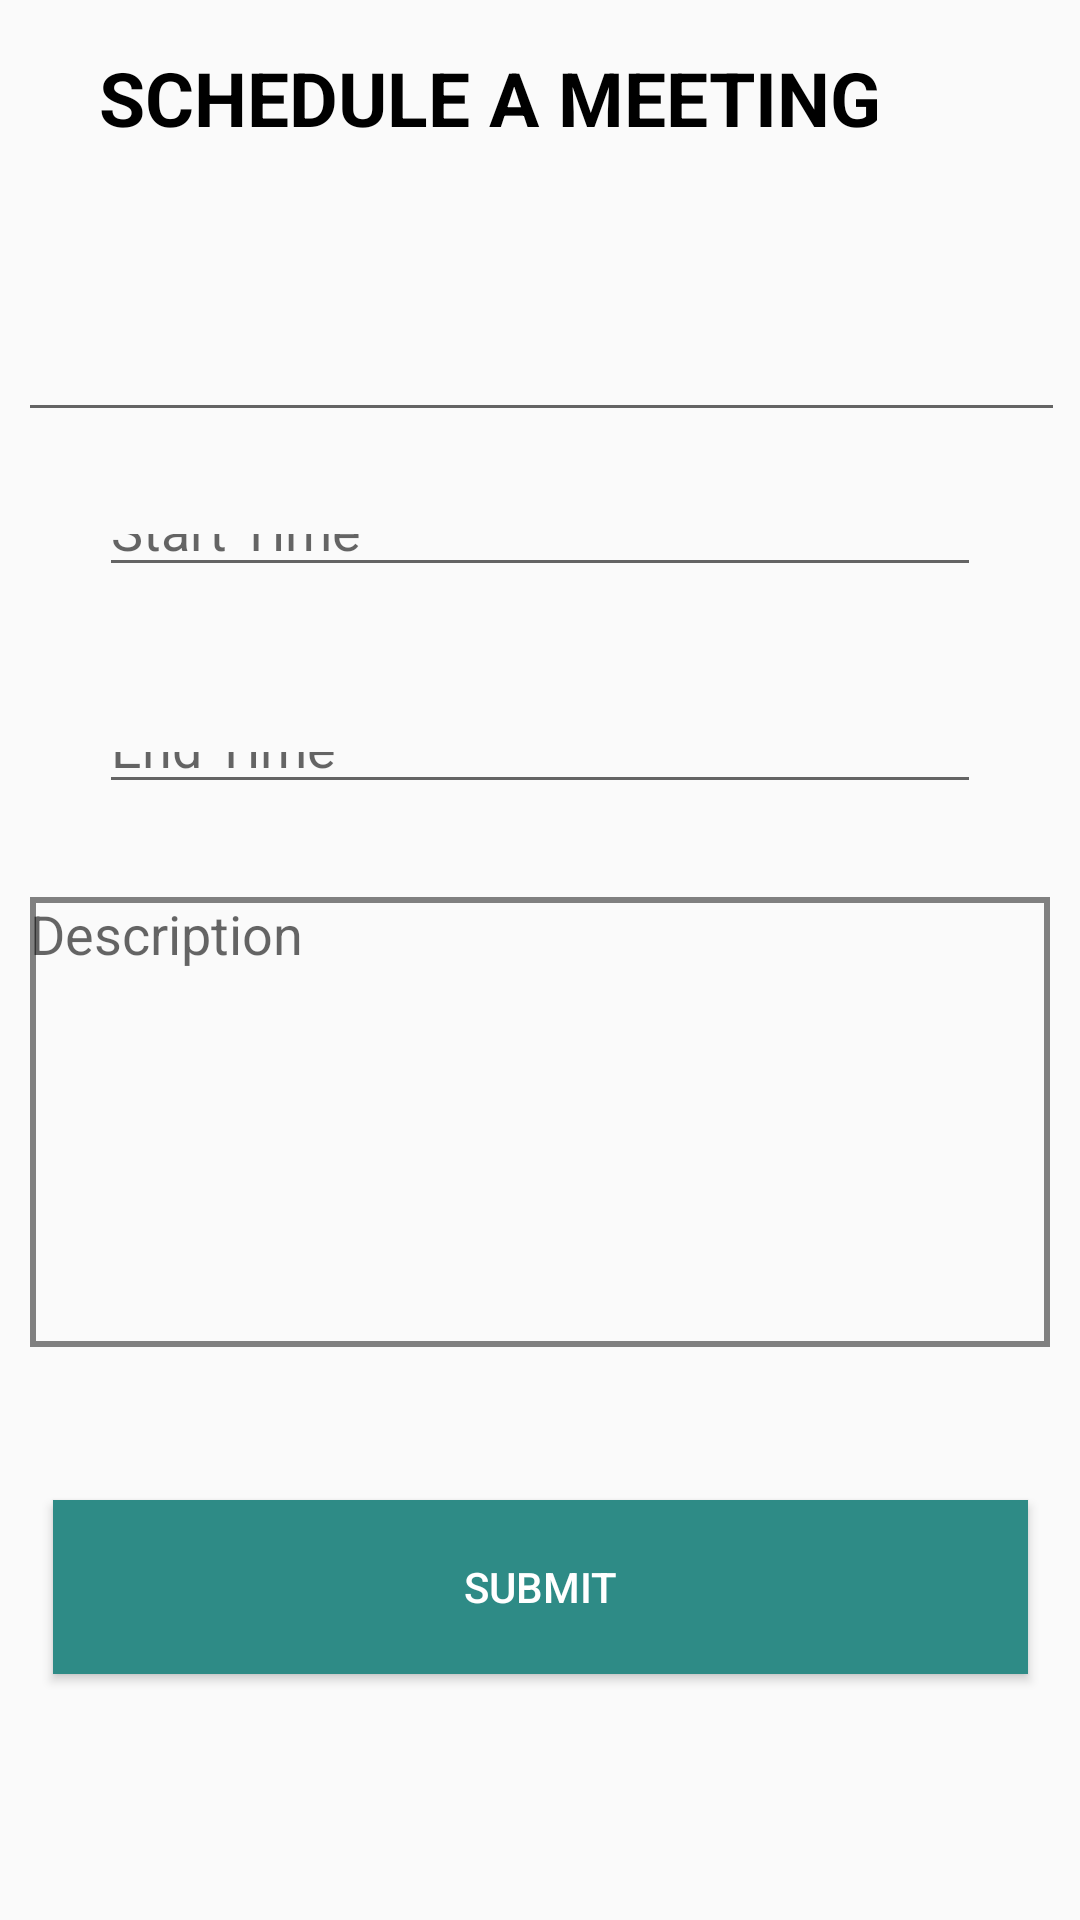

Reconstruct the res/layout file that produces this screen, plus the resources it refers to.
<!-- AndroidManifest.xml: application theme Theme.AppCompat.Light.NoActionBar -->
<!-- res/layout/activity_schedule_meeting.xml -->
<?xml version="1.0" encoding="utf-8"?>
<androidx.constraintlayout.widget.ConstraintLayout xmlns:android="http://schemas.android.com/apk/res/android"
    xmlns:app="http://schemas.android.com/apk/res-auto"
    xmlns:tools="http://schemas.android.com/tools"
    android:layout_width="match_parent"
    android:layout_height="match_parent"
    tools:context=".ScheduleMeetingActivity">

    <ImageView
        android:id="@+id/back"
        android:layout_width="41dp"
        android:layout_height="39dp"
        android:layout_marginStart="12dp"
        android:layout_marginLeft="12dp"
        android:layout_marginBottom="48dp"
        android:clickable="false"
        android:src="@drawable/previ"
        app:layout_constraintBottom_toTopOf="@+id/date_pick"
        app:layout_constraintEnd_toStartOf="@+id/date_pick"
        app:layout_constraintHorizontal_bias="0.0"
        app:layout_constraintStart_toStartOf="parent" />

    <TextView
        android:layout_width="wrap_content"
        android:layout_height="65dp"
        android:gravity="center"
        android:text="SCHEDULE A MEETING"
        android:textStyle="bold"
        android:textSize="25sp"
        android:textColor="@color/black"
        app:layout_constraintBottom_toTopOf="@+id/date_pick"
        app:layout_constraintEnd_toEndOf="parent"
        app:layout_constraintHorizontal_bias="0.235"
        app:layout_constraintStart_toEndOf="@+id/back"
        app:layout_constraintTop_toTopOf="parent"
        app:layout_constraintVertical_bias="0.0" />

    <EditText
        android:id="@+id/date_pick"
        android:layout_width="349dp"
        android:layout_height="40dp"
        android:layout_marginTop="104dp"
        android:clickable="false"
        android:cursorVisible="false"
        android:focusable="false"
        android:focusableInTouchMode="false"
        app:layout_constraintEnd_toEndOf="parent"
        app:layout_constraintHorizontal_bias="0.532"
        app:layout_constraintStart_toStartOf="parent"
        app:layout_constraintTop_toTopOf="parent" />

    <EditText
        android:id="@+id/time_pick_start"
        android:layout_width="0dp"
        android:layout_height="0dp"
        android:layout_marginStart="33dp"
        android:layout_marginLeft="33dp"
        android:layout_marginTop="168dp"
        android:layout_marginEnd="33dp"
        android:layout_marginRight="33dp"
        android:layout_marginBottom="45dp"
        android:clickable="false"
        android:cursorVisible="false"
        android:focusable="false"
        android:focusableInTouchMode="false"
        android:hint="@string/start_time"
        app:layout_constraintBottom_toTopOf="@+id/time_pick_end"
        app:layout_constraintEnd_toEndOf="parent"
        app:layout_constraintStart_toStartOf="parent"
        app:layout_constraintTop_toTopOf="parent" />

    <EditText
        android:id="@+id/time_pick_end"
        android:layout_width="0dp"
        android:layout_height="0dp"
        android:layout_marginStart="33dp"
        android:layout_marginLeft="33dp"
        android:layout_marginEnd="33dp"
        android:layout_marginRight="33dp"
        android:layout_marginBottom="31dp"
        android:clickable="false"
        android:cursorVisible="false"
        android:focusable="false"
        android:focusableInTouchMode="false"
        android:hint="@string/end_time"
        app:layout_constraintBottom_toTopOf="@+id/description_box"
        app:layout_constraintEnd_toEndOf="parent"
        app:layout_constraintHorizontal_bias="0.0"
        app:layout_constraintStart_toStartOf="parent"
        app:layout_constraintTop_toBottomOf="@+id/time_pick_start" />

    <EditText
        android:id="@+id/description_box"
        android:layout_width="340dp"
        android:layout_height="150dp"
        android:layout_marginStart="27dp"
        android:layout_marginLeft="27dp"
        android:layout_marginTop="342dp"
        android:layout_marginEnd="27dp"
        android:layout_marginRight="27dp"
        android:layout_marginBottom="51dp"
        android:background="@drawable/description"
        android:clickable="false"
        android:hint="@string/description"
        android:textAlignment="textStart"
        app:layout_constraintBottom_toTopOf="@+id/submit_button"
        app:layout_constraintEnd_toEndOf="parent"
        app:layout_constraintStart_toStartOf="parent"
        app:layout_constraintTop_toTopOf="parent"
        android:gravity="start" />

    <Button
        android:id="@+id/submit_button"
        android:layout_width="325dp"
        android:layout_height="58dp"
        android:layout_marginStart="38dp"
        android:layout_marginLeft="38dp"
        android:layout_marginEnd="38dp"
        android:layout_marginRight="38dp"
        android:layout_marginBottom="125dp"
        android:background="#2e8b86"
        android:text="@string/submit"
        android:textColor="@color/white"
        app:layout_constraintBottom_toBottomOf="parent"
        app:layout_constraintEnd_toEndOf="parent"
        app:layout_constraintStart_toStartOf="parent"
        app:layout_constraintTop_toBottomOf="@+id/description_box" />

</androidx.constraintlayout.widget.ConstraintLayout>
<!-- resources referenced by this layout -->
<resources>
  <!-- drawable description (drawable) -->
  <?xml version="1.0" encoding="utf-8"?>
  <selector xmlns:android="http://schemas.android.com/apk/res/android">
      <item>
          <shape android:shape="rectangle">
              <stroke android:width="2dp" android:color="#808080" />
  
          </shape>
      </item>
  </selector>
  <!-- drawable previ: png bitmap (drawable-v24, 11200 bytes) -->
  <string name="description">Description</string>
  <string name="end_time">End Time</string>
  <string name="start_time">Start Time</string>
  <string name="submit">SUBMIT</string>
  <!-- not gathered from this repository: default colours our renderer supplied (Android Studio template values) -->
  <color name="black">#FF000000</color>
  <color name="white">#FFFFFFFF</color>
</resources>
